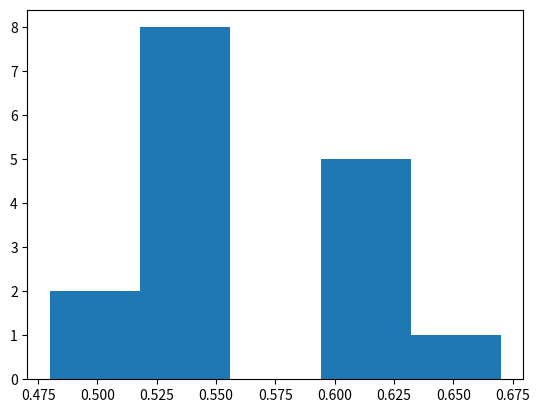

This chart was generated by the following Python code:
import numpy as np
from scipy.optimize import curve_fit
import matplotlib.pyplot as plt

y_0 = 1.8
Data = np.array([0.54, 0.48, 0.53, 0.48, 0.53]) # T values
EndHeight = np.zeros(len(Data))

def StandardDev(array):
    mean = np.mean(Data)
    a = 0
    for v in range(len(array)):
        a += (array[v] - mean)**2
    return np.sqrt(a/(len(array)-1)), mean

sd, mean = StandardDev(Data)
print(f'{mean} +/- {sd}')

# Y0 = 1.8
# Y_data = 0

def Height_Time(t, g):
    return y_0 + (g*t**2)/2

# We expect height_time(t, g) = 0

popt, pcov = curve_fit(Height_Time, Data, EndHeight)
print(f'm/s^2 = {np.round(popt, 1)} +/- {np.round(np.sqrt(pcov[0]), 1)}')

y_0 = 1.8
Data = np.array([0.54, 0.48, 0.53, 0.48, 0.53, 0.6, 0.6, 0.6, 0.54, 0.67, 0.6, 0.55, 0.54, 0.54, 0.6, 0.53]) # T values
EndHeight = np.zeros(len(Data))

def StandardDev(array):
    mean = np.mean(Data)
    a = 0
    for v in range(len(array)):
        a += (array[v] - mean)**2
    return np.sqrt(a/(len(array)-1)), mean

sd, mean = StandardDev(Data)
print(f'{mean} +/- {sd}')

# Y0 = 1.8
# Y_data = 0

def Height_Time(t, g):
    return y_0 + (g*t**2)/2

# We expect height_time(t, g) = 0

popt, pcov = curve_fit(Height_Time, Data, EndHeight)
print(f'm/s^2 = {np.round(popt, 1)} +/- {np.round(np.sqrt(pcov[0]), 1)}')

plt.hist(Data, bins=5)
plt.show()